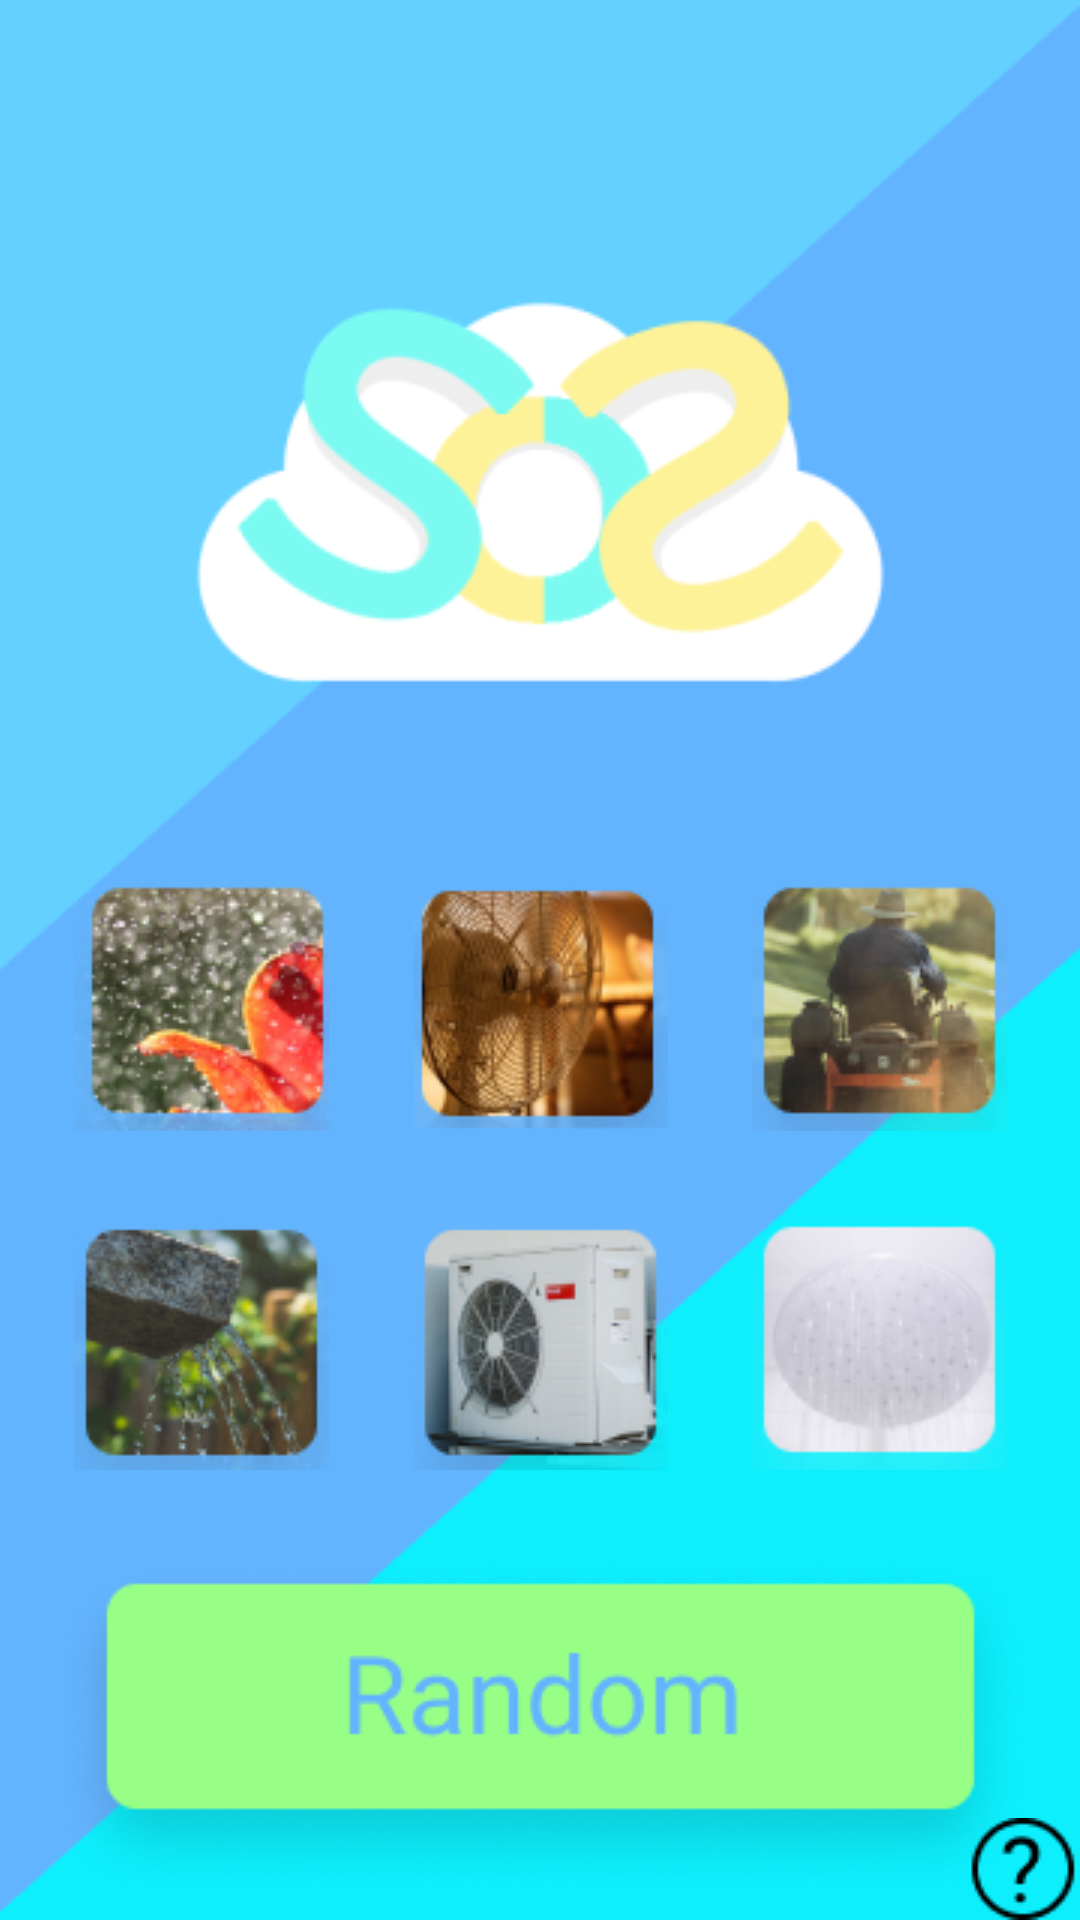

Here is an Android app screen rendered from its layout file. Give the layout XML and the strings, colors and styles it references.
<!-- AndroidManifest.xml: application theme Theme.NoiseMaker -->
<!-- res/layout/activity_main.xml -->
<?xml version="1.0" encoding="utf-8"?>
<androidx.constraintlayout.widget.ConstraintLayout xmlns:android="http://schemas.android.com/apk/res/android"
    xmlns:app="http://schemas.android.com/apk/res-auto"
    xmlns:tools="http://schemas.android.com/tools"
    android:layout_width="match_parent"
    android:layout_height="match_parent"
    android:background="@drawable/home"
    tools:context=".MainActivity">

    <ImageView
        android:id="@+id/rainIcon"
        android:layout_width="wrap_content"
        android:layout_height="wrap_content"
        android:layout_marginTop="0dp"
        android:layout_marginEnd="28dp"
        app:layout_constraintEnd_toStartOf="@+id/fanIcon"
        app:layout_constraintTop_toTopOf="@+id/fanIcon"
        app:srcCompat="@drawable/iconrain" />

    <ImageView
        android:id="@+id/logo"
        android:layout_width="wrap_content"
        android:layout_height="wrap_content"
        android:layout_marginTop="64dp"
        app:layout_constraintEnd_toEndOf="parent"
        app:layout_constraintStart_toStartOf="parent"
        app:layout_constraintTop_toTopOf="parent"
        app:srcCompat="@drawable/logov22" />

    <ImageView
        android:id="@+id/fanIcon"
        android:layout_width="wrap_content"
        android:layout_height="wrap_content"
        android:layout_marginTop="28dp"
        app:layout_constraintEnd_toEndOf="@+id/logo"
        app:layout_constraintStart_toStartOf="@+id/logo"
        app:layout_constraintTop_toBottomOf="@+id/logo"
        app:srcCompat="@drawable/iconfan" />

    <ImageView
        android:id="@+id/lawnIcon"
        android:layout_width="wrap_content"
        android:layout_height="wrap_content"
        android:layout_marginStart="28dp"
        app:layout_constraintStart_toEndOf="@+id/fanIcon"
        app:layout_constraintTop_toTopOf="@+id/fanIcon"
        app:srcCompat="@drawable/iconlawn" />

    <ImageView
        android:id="@+id/streamIcon"
        android:layout_width="wrap_content"
        android:layout_height="wrap_content"
        android:layout_marginEnd="28dp"
        app:layout_constraintEnd_toStartOf="@+id/acIcon"
        app:layout_constraintTop_toTopOf="@+id/acIcon"
        app:srcCompat="@drawable/iconstream" />

    <ImageView
        android:id="@+id/acIcon"
        android:layout_width="wrap_content"
        android:layout_height="wrap_content"
        android:layout_marginTop="28dp"
        app:layout_constraintEnd_toEndOf="@+id/fanIcon"
        app:layout_constraintStart_toStartOf="@+id/fanIcon"
        app:layout_constraintTop_toBottomOf="@+id/fanIcon"
        app:srcCompat="@drawable/iconac" />

    <ImageView
        android:id="@+id/showerIcon"
        android:layout_width="wrap_content"
        android:layout_height="wrap_content"
        android:layout_marginStart="28dp"
        app:layout_constraintStart_toEndOf="@+id/acIcon"
        app:layout_constraintTop_toTopOf="@+id/acIcon"
        app:srcCompat="@drawable/iconshower" />

    <ImageView
        android:id="@+id/randomButton"
        android:layout_width="wrap_content"
        android:layout_height="wrap_content"
        android:layout_marginTop="28dp"
        app:layout_constraintEnd_toEndOf="@+id/acIcon"
        app:layout_constraintStart_toStartOf="@+id/acIcon"
        app:layout_constraintTop_toBottomOf="@+id/acIcon"
        app:srcCompat="@drawable/randombutton" />

    <ImageView
        android:id="@+id/aboutUsIcon"
        android:layout_width="wrap_content"
        android:layout_height="wrap_content"
        app:layout_constraintBottom_toBottomOf="parent"
        app:layout_constraintEnd_toEndOf="parent"
        app:srcCompat="@drawable/aboutusicon" />


    <ImageView
        android:id="@+id/privacyPolicy"
        android:layout_width="wrap_content"
        android:layout_height="wrap_content"
        app:layout_constraintBottom_toBottomOf="parent"
        app:layout_constraintEnd_toEndOf="parent"
        app:srcCompat="@drawable/privacypolicy"
        android:visibility="invisible"
        />


</androidx.constraintlayout.widget.ConstraintLayout>
<!-- resources referenced by this layout -->
<resources>
  <!-- drawable aboutusicon: png bitmap (drawable, 681 bytes) -->
  <!-- drawable home: png bitmap (drawable, 7518 bytes) -->
  <!-- drawable iconac: png bitmap (drawable, 15007 bytes) -->
  <!-- drawable iconfan: png bitmap (drawable, 18612 bytes) -->
  <!-- drawable iconlawn: png bitmap (drawable, 17074 bytes) -->
  <!-- drawable iconrain: png bitmap (drawable, 21378 bytes) -->
  <!-- drawable iconshower: png bitmap (drawable, 11667 bytes) -->
  <!-- drawable iconstream: png bitmap (drawable, 18754 bytes) -->
  <!-- drawable logov22: png bitmap (drawable, 11178 bytes) -->
  <!-- drawable privacypolicy: png bitmap (drawable, 27214 bytes) -->
  <!-- drawable randombutton: png bitmap (drawable, 12880 bytes) -->
  <style name="Theme.NoiseMaker" parent="Theme.MaterialComponents.DayNight.DarkActionBar">
          
          <item name="colorPrimary">@color/purple_500</item>
          <item name="colorPrimaryVariant">@color/purple_700</item>
          <item name="colorOnPrimary">@color/white</item>
          
          <item name="colorSecondary">@color/teal_200</item>
          <item name="colorSecondaryVariant">@color/teal_700</item>
          <item name="colorOnSecondary">@color/black</item>
          
          <item name="android:statusBarColor" tools:targetApi="l">?attr/colorPrimaryVariant</item>
          
      </style>
  <!-- not gathered from this repository: default colours our renderer supplied (Android Studio template values) -->
  <color name="purple_500">#FF6200EE</color>
  <color name="purple_700">#FF3700B3</color>
  <color name="teal_200">#FF03DAC5</color>
  <color name="teal_700">#FF018786</color>
  <color name="black">#FF000000</color>
  <color name="white">#FFFFFFFF</color>
</resources>
